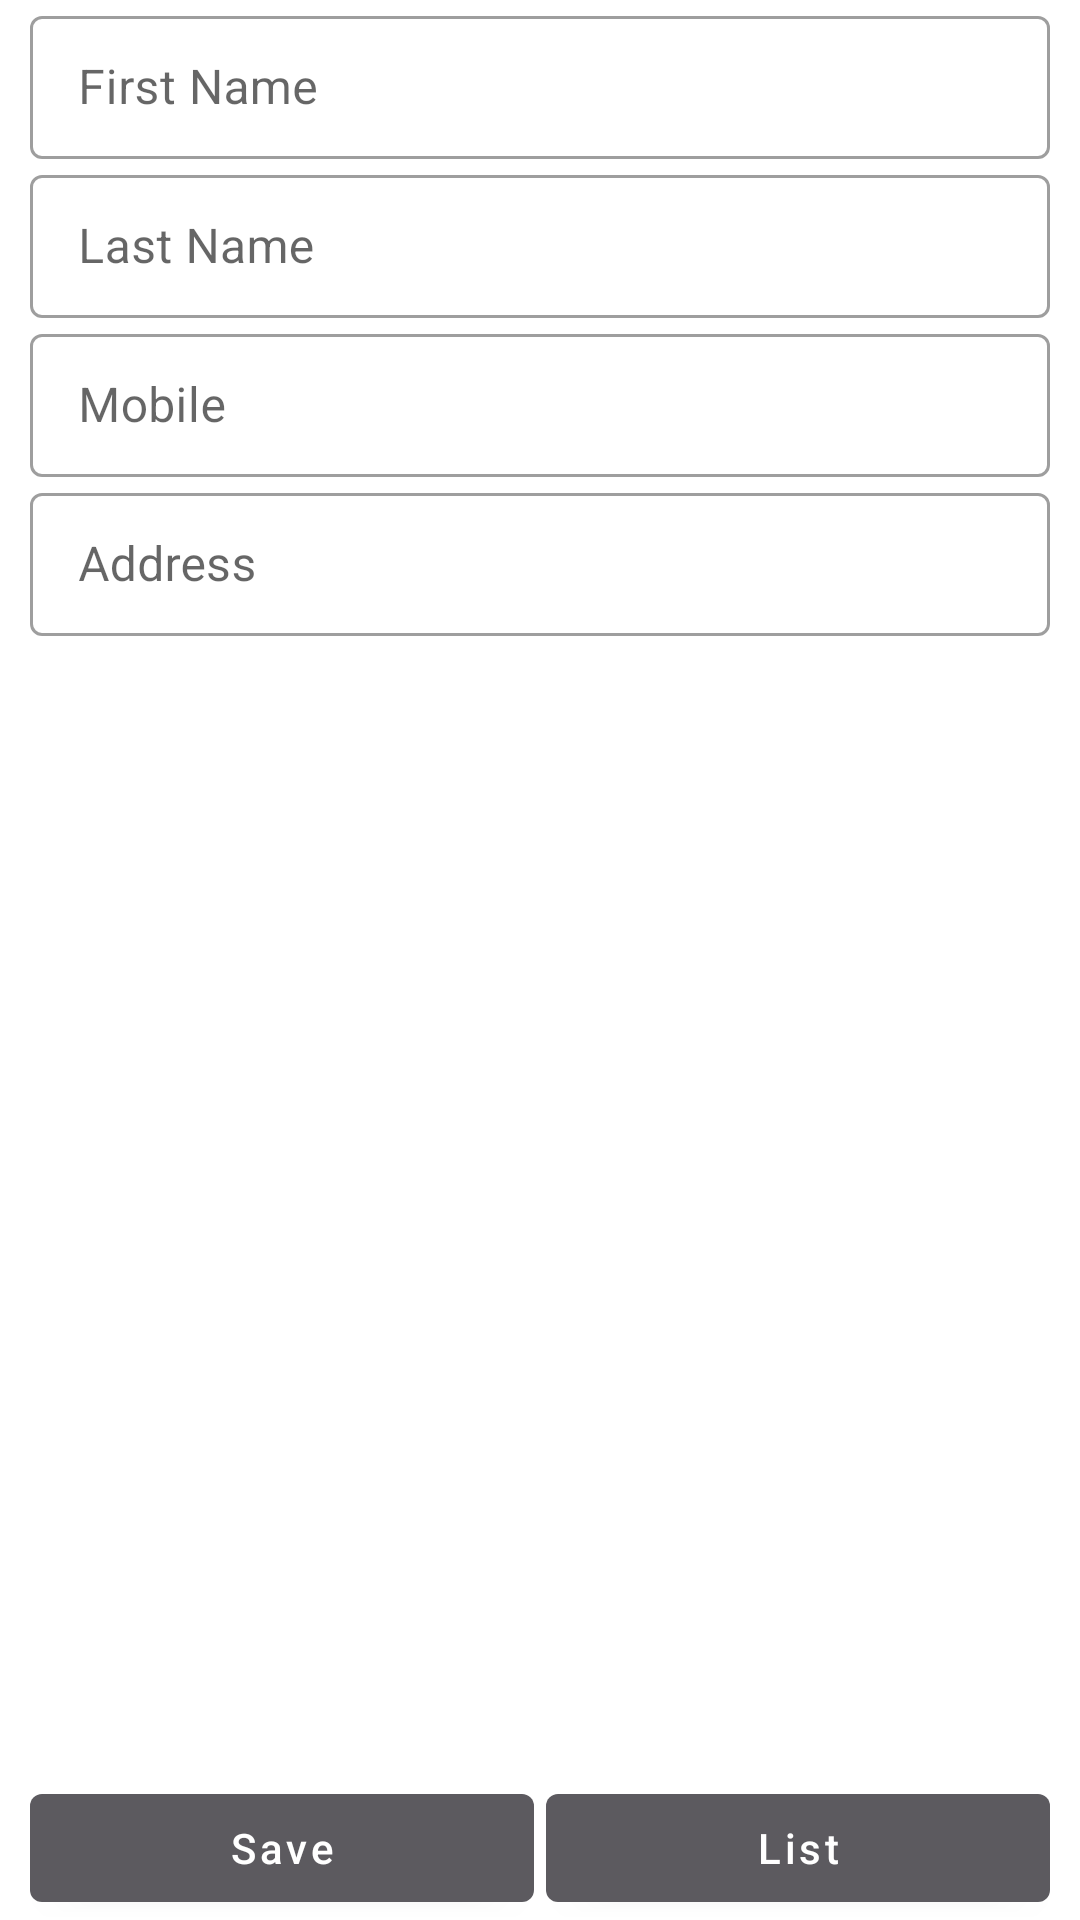

This screen was rendered from an Android layout file. Write that file and the resources it references.
<!-- AndroidManifest.xml: application theme Theme.ABBieDemo -->
<!-- res/layout/activity_main.xml -->
<?xml version="1.0" encoding="utf-8"?>
<androidx.constraintlayout.widget.ConstraintLayout
    xmlns:android="http://schemas.android.com/apk/res/android"
    xmlns:app="http://schemas.android.com/apk/res-auto"
    xmlns:tools="http://schemas.android.com/tools"
    android:layout_width="match_parent"
    android:layout_height="match_parent"
    tools:context=".activities.MainActivity"
    >

    <com.google.android.material.textfield.TextInputLayout
        android:layout_width="match_parent"
        android:layout_height="wrap_content"
        style="@style/Widget.MaterialComponents.TextInputLayout.OutlinedBox.Dense"
        app:layout_constraintTop_toTopOf="parent"
        android:id="@+id/tv_fname"
        android:hint="First Name"
        android:layout_marginLeft="10dp"
        android:layout_marginRight="10dp"
        >
        <com.google.android.material.textfield.TextInputEditText
            android:layout_width="match_parent"
            android:layout_height="wrap_content"
            android:inputType="textCapSentences"
            />
    </com.google.android.material.textfield.TextInputLayout>
    <com.google.android.material.textfield.TextInputLayout
        android:layout_width="match_parent"
        android:layout_height="wrap_content"
        style="@style/Widget.MaterialComponents.TextInputLayout.OutlinedBox.Dense"
        app:layout_constraintTop_toBottomOf="@id/tv_fname"
        android:id="@+id/tv_lname"
        android:hint="Last Name"
        android:layout_marginLeft="10dp"
        android:layout_marginRight="10dp"
        >
        <com.google.android.material.textfield.TextInputEditText
            android:layout_width="match_parent"
            android:layout_height="wrap_content"
            android:inputType="textCapSentences"
            />
    </com.google.android.material.textfield.TextInputLayout>
    <com.google.android.material.textfield.TextInputLayout
        android:layout_width="match_parent"
        android:layout_height="wrap_content"
        style="@style/Widget.MaterialComponents.TextInputLayout.OutlinedBox.Dense"
        app:layout_constraintTop_toBottomOf="@id/tv_lname"
        android:id="@+id/tv_mobile_no"
        android:hint="Mobile"
        android:layout_marginLeft="10dp"
        android:layout_marginRight="10dp"
        >
        <com.google.android.material.textfield.TextInputEditText
            android:layout_width="match_parent"
            android:layout_height="wrap_content"
            android:inputType="phone"
            android:maxLength="10"
            />
    </com.google.android.material.textfield.TextInputLayout>
    <com.google.android.material.textfield.TextInputLayout
        android:layout_width="match_parent"
        android:layout_height="wrap_content"
        style="@style/Widget.MaterialComponents.TextInputLayout.OutlinedBox.Dense"
        app:layout_constraintTop_toBottomOf="@id/tv_mobile_no"
        android:id="@+id/tv_address"
        android:hint="Address"
        android:layout_marginLeft="10dp"
        android:layout_marginRight="10dp"
        >
        <com.google.android.material.textfield.TextInputEditText
            android:layout_width="match_parent"
            android:layout_height="wrap_content"
            android:inputType="textCapSentences"
            />
    </com.google.android.material.textfield.TextInputLayout>

    <LinearLayout
        android:layout_width="match_parent"
        android:layout_height="wrap_content"
        android:orientation="horizontal"
        app:layout_constraintBottom_toBottomOf="parent"
        android:weightSum="1"
        android:layout_marginLeft="10dp"
        android:layout_marginRight="10dp"
        >
        <com.google.android.material.button.MaterialButton
            android:layout_width="match_parent"
            android:layout_height="wrap_content"
            android:id="@+id/btn_save"
            android:text="Save"
            android:textAllCaps="false"
            android:layout_weight=".5"
            android:layout_marginRight="2dp"
            />
        <com.google.android.material.button.MaterialButton
            android:layout_width="match_parent"
            android:layout_height="wrap_content"
            android:id="@+id/btn_list"
            android:text="List"
            android:textAllCaps="false"
            android:layout_weight=".5"
            android:layout_marginLeft="2dp"
            />
    </LinearLayout>

</androidx.constraintlayout.widget.ConstraintLayout>
<!-- resources referenced by this layout -->
<resources>
  <style name="Theme.ABBieDemo" parent="Theme.MaterialComponents.DayNight.DarkActionBar">
          
          <item name="colorPrimary">@color/purple_500</item>
          <item name="colorPrimaryVariant">@color/purple_700</item>
          <item name="colorOnPrimary">@color/white</item>
          
          <item name="colorSecondary">@color/teal_200</item>
          <item name="colorSecondaryVariant">@color/teal_700</item>
          <item name="colorOnSecondary">@color/black</item>
          
          <item name="android:statusBarColor" tools:targetApi="l">?attr/colorPrimaryVariant</item>
          
      </style>
  <color name="purple_500">#FF5C5A5F</color>
  <color name="purple_700">#FF5C5A5F</color>
  <color name="white">#FFFFFFFF</color>
  <color name="teal_200">#FF03DAC5</color>
  <color name="teal_700">#FF018786</color>
  <color name="black">#FF5C5A5F</color>
</resources>
